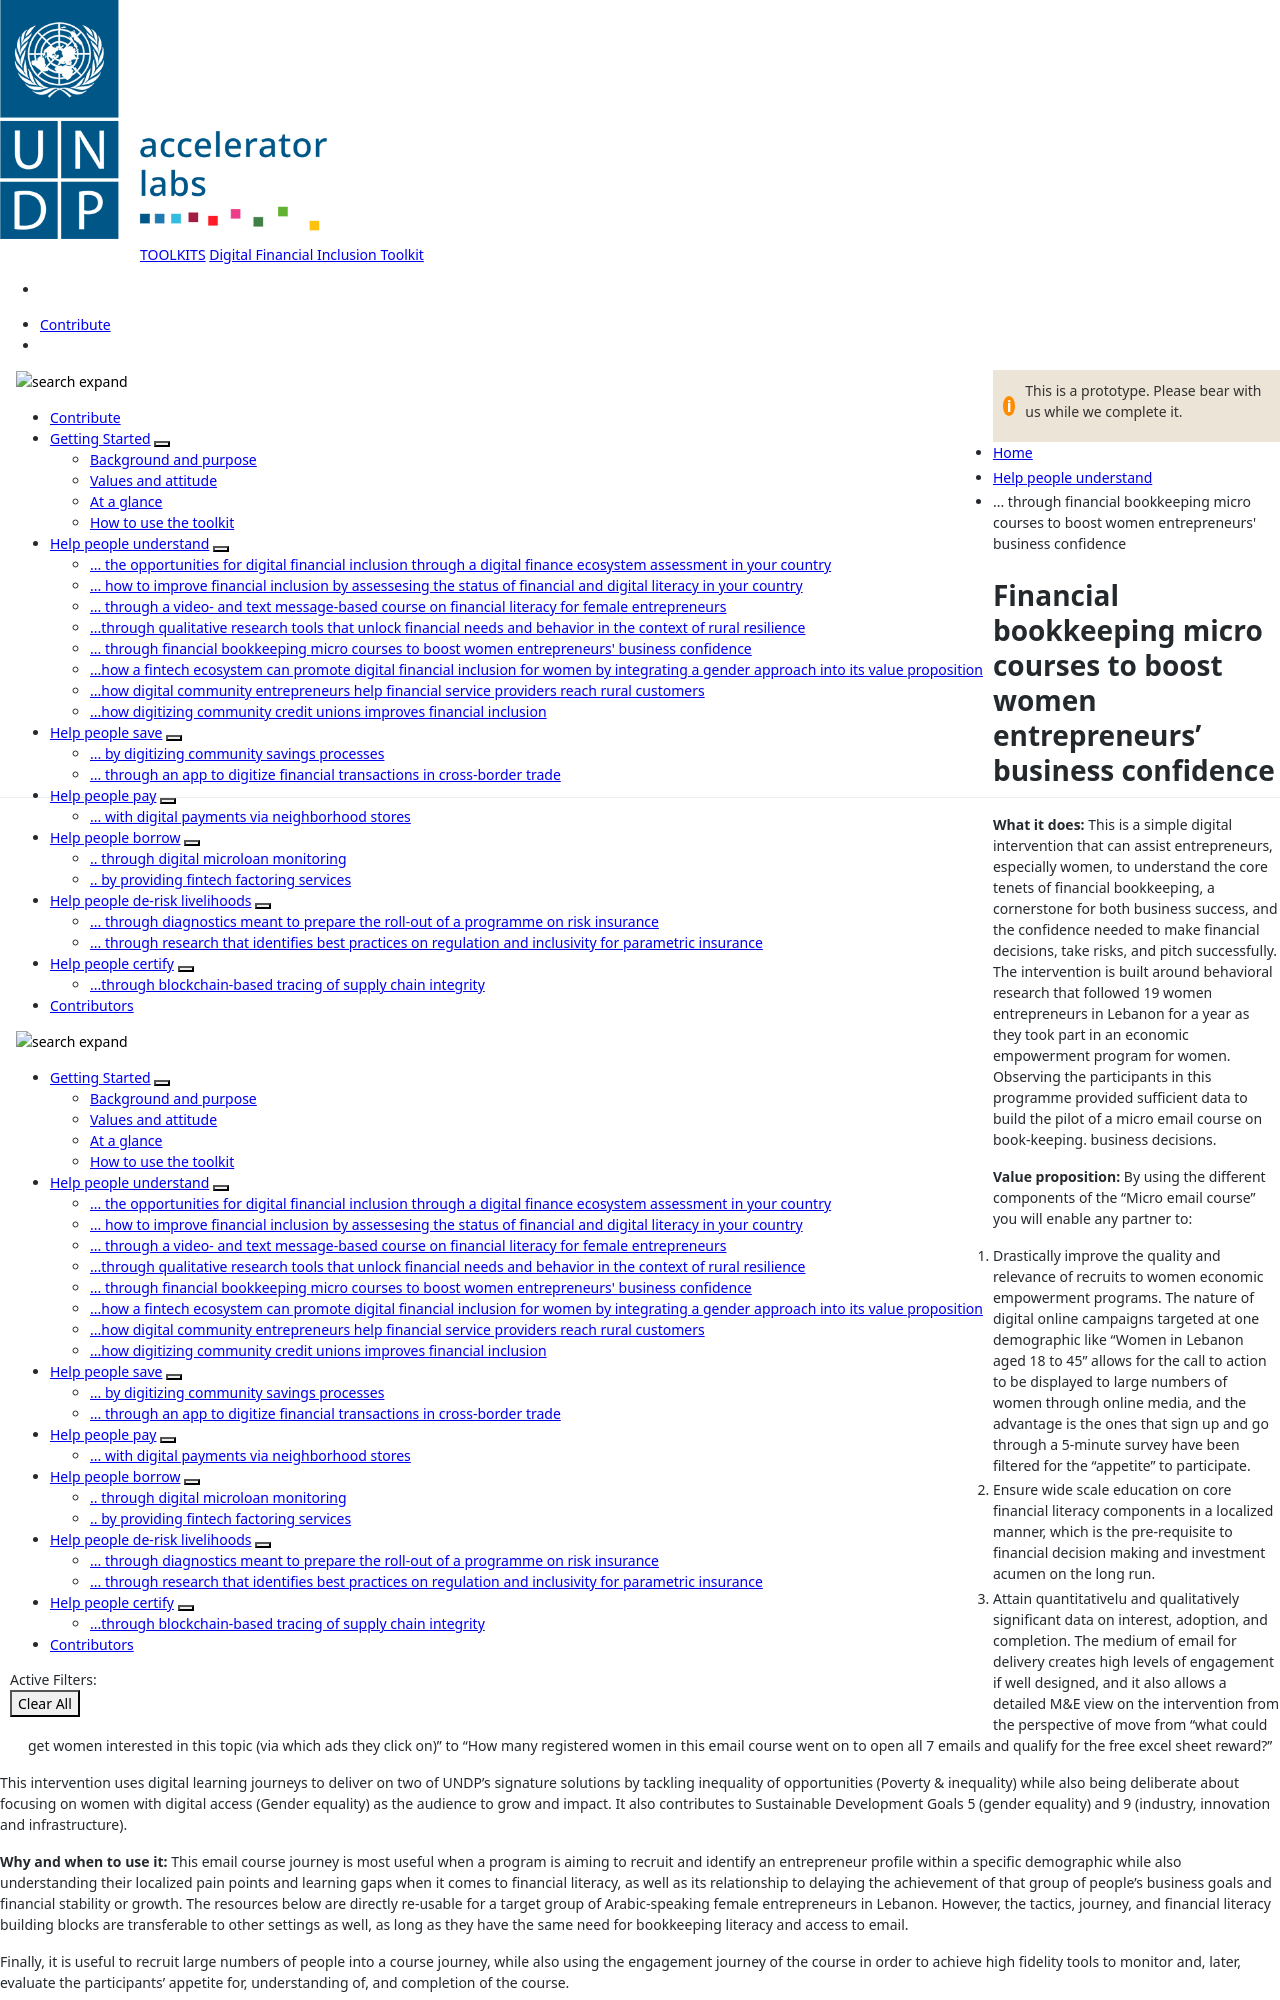

repository: UNDP-Accelerator-Labs/Financial-inclusion-toolkit · page: 2_Understand/LEB.html · generator: jekyll

---
title: ... through financial bookkeeping micro courses to boost women entrepreneurs' business confidence
parent: Helps you understand
layout: default

menu_parent: 2
nav_order: 5

---
# Financial bookkeeping micro courses to boost women entrepreneurs' business confidence

**What it does:** This is a simple digital intervention that can assist entrepreneurs, especially women, to understand the core tenets of financial bookkeeping, a cornerstone for both business success, and the confidence needed to make financial decisions, take risks, and pitch successfully. The intervention is built around behavioral research that followed 19 women entrepreneurs in Lebanon for a year as they took part in an economic empowerment program for women. Observing the participants in this programme provided sufficient data to build the pilot of a micro email course on book-keeping.
 business decisions.

**Value proposition:** By using the different components of the “Micro email course” you will enable any partner to: 

1. Drastically improve the quality and relevance of recruits to women economic empowerment programs. The nature of digital online campaigns targeted at one demographic like “Women in Lebanon aged 18 to 45” allows for the call to action to be displayed to large numbers of women through online media, and the advantage is the ones that sign up and go through a 5-minute survey have been filtered for the “appetite” to participate. 
2. Ensure wide scale education on core financial literacy components in a localized manner, which is the pre-requisite to financial decision making and investment acumen on the long run. 
3. Attain quantitativelu and qualitatively significant data on interest, adoption, and completion. The medium of email for delivery creates high levels of engagement if well designed, and it also allows a detailed M&E view on the intervention from the perspective of move from “what could get women interested in this topic (via which ads they click on)” to “How many registered women in this email course went on to open all 7 emails and qualify for the free excel sheet reward?” 

This intervention uses digital learning journeys to deliver on two of UNDP’s signature solutions by tackling inequality of opportunities (Poverty & inequality) while also being deliberate about focusing on women with digital access (Gender equality) as the audience to grow and impact. It also contributes to Sustainable Development Goals 5 (gender equality) and 9 (industry, innovation and infrastructure).


**Why and when to use it:** This email course journey is most useful when a program is aiming to recruit and identify an  entrepreneur profile within a specific demographic while also understanding their localized pain points and learning gaps when it comes to financial literacy, as well as its relationship to delaying the achievement of that group of people's business goals and financial stability or growth. The resources below are directly re-usable for a target group of Arabic-speaking female entrepreneurs in Lebanon. However, the tactics, journey, and financial literacy building blocks are transferable to other settings as well, as long as they have the same need for bookkeeping literacy and access to email.

Finally, it is useful to recruit large numbers of people into a course journey, while also using the engagement journey of the course in order to achieve high fidelity tools to monitor and, later, evaluate the participants' appetite for, understanding of, and completion of the course. 


**Known issues and troubleshooting:** For this tool to work you will require: 

1. Some contact list or a media outlet that can broadcast the recruitment call.
2. Any email sending platform.
3. A local or regional success that can be the “modeling agent” of the micro learning content.
